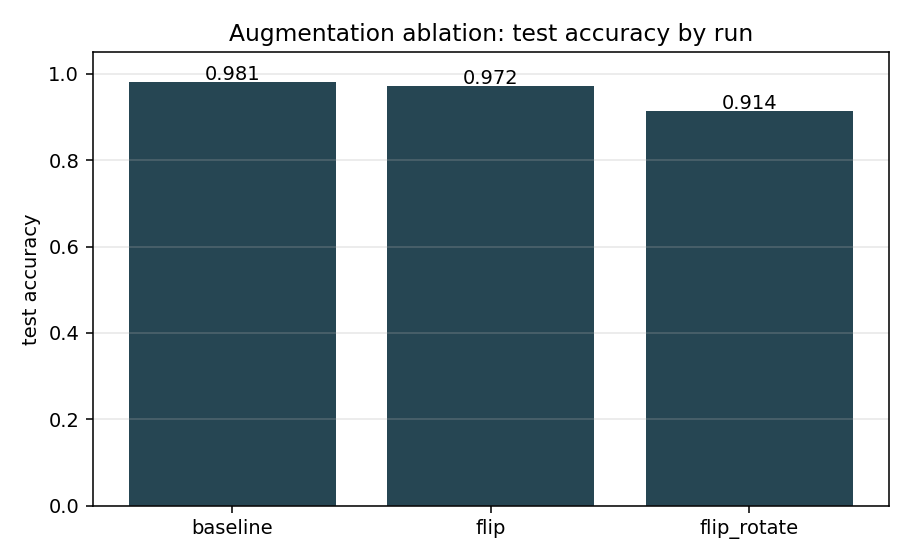

The file beside this chart, header and first rows:
run, augment, epochs, best_val_acc, test_acc, test_loss
baseline, none, 6, 0.9907, 0.9806, 0.1279
flip, flip, 6, 0.9861, 0.9722, 0.1378
flip_rotate, flip_rotate, 6, 0.9722, 0.9139, 0.2784
